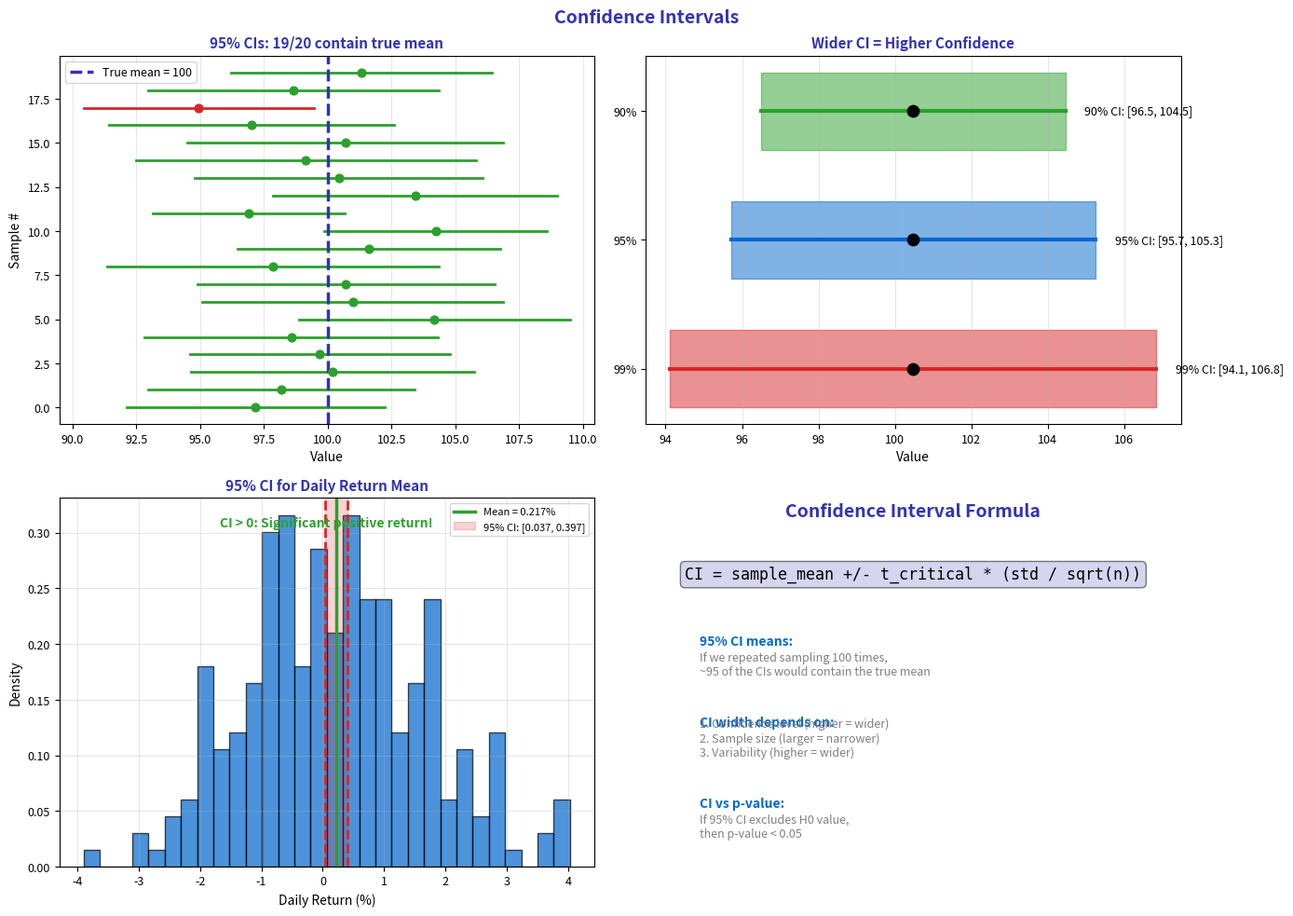

Source code (Python): (Note: this script raises an exception after producing the figure.)
"""Confidence Intervals - Estimating parameters"""
import matplotlib.pyplot as plt
import numpy as np
from scipy import stats
from pathlib import Path

plt.rcParams.update({
    'font.size': 10,
    'axes.labelsize': 10,
    'axes.titlesize': 11,
    'xtick.labelsize': 9,
    'ytick.labelsize': 9,
    'legend.fontsize': 9,
    'figure.figsize': (10, 6),
    'figure.dpi': 150
})

MLPURPLE = '#3333B2'
MLLAVENDER = '#ADADE0'
MLBLUE = '#0066CC'
MLORANGE = '#FF7F0E'
MLGREEN = '#2CA02C'
MLRED = '#D62728'

np.random.seed(42)

fig, axes = plt.subplots(2, 2, figsize=(14, 10))
fig.suptitle('Confidence Intervals', fontsize=14, fontweight='bold', color=MLPURPLE)

# Plot 1: CI visualization
ax1 = axes[0, 0]
true_mean = 100
sample_size = 30
num_samples = 20

# Generate samples and CIs
np.random.seed(42)
contains_true = 0

for i in range(num_samples):
    sample = np.random.normal(true_mean, 15, sample_size)
    sample_mean = np.mean(sample)
    sem = stats.sem(sample)
    ci = stats.t.interval(0.95, sample_size-1, loc=sample_mean, scale=sem)

    color = MLGREEN if ci[0] <= true_mean <= ci[1] else MLRED
    if ci[0] <= true_mean <= ci[1]:
        contains_true += 1

    ax1.plot([ci[0], ci[1]], [i, i], color=color, linewidth=2)
    ax1.scatter([sample_mean], [i], color=color, s=40, zorder=5)

ax1.axvline(true_mean, color=MLPURPLE, linewidth=2.5, linestyle='--', label=f'True mean = {true_mean}')
ax1.set_title(f'95% CIs: {contains_true}/{num_samples} contain true mean', fontsize=11,
              fontweight='bold', color=MLPURPLE)
ax1.set_xlabel('Value', fontsize=10)
ax1.set_ylabel('Sample #', fontsize=10)
ax1.legend(fontsize=9)
ax1.grid(axis='x', alpha=0.3)

# Plot 2: Different confidence levels
ax2 = axes[0, 1]
sample = np.random.normal(100, 15, 50)
sample_mean = np.mean(sample)
sem = stats.sem(sample)

levels = [0.90, 0.95, 0.99]
colors = [MLGREEN, MLBLUE, MLRED]
y_positions = [3, 2, 1]

for level, color, y in zip(levels, colors, y_positions):
    ci = stats.t.interval(level, len(sample)-1, loc=sample_mean, scale=sem)
    ax2.fill_between([ci[0], ci[1]], [y-0.3, y-0.3], [y+0.3, y+0.3], color=color, alpha=0.5)
    ax2.plot([ci[0], ci[1]], [y, y], color=color, linewidth=3)
    ax2.scatter([sample_mean], [y], color='black', s=80, zorder=5)
    ax2.text(ci[1] + 0.5, y, f'{level*100:.0f}% CI: [{ci[0]:.1f}, {ci[1]:.1f}]',
             fontsize=9, va='center')

ax2.set_title('Wider CI = Higher Confidence', fontsize=11, fontweight='bold', color=MLPURPLE)
ax2.set_xlabel('Value', fontsize=10)
ax2.set_yticks([1, 2, 3])
ax2.set_yticklabels(['99%', '95%', '90%'])
ax2.grid(axis='x', alpha=0.3)

# Plot 3: CI for stock returns
ax3 = axes[1, 0]
returns = np.random.normal(0.08, 1.5, 252)  # Daily returns

mean_ret = np.mean(returns)
sem_ret = stats.sem(returns)
ci_95 = stats.t.interval(0.95, len(returns)-1, loc=mean_ret, scale=sem_ret)

ax3.hist(returns, bins=30, density=True, alpha=0.7, color=MLBLUE, edgecolor='black')
ax3.axvline(mean_ret, color=MLGREEN, linewidth=2.5, label=f'Mean = {mean_ret:.3f}%')
ax3.axvline(ci_95[0], color=MLRED, linewidth=2, linestyle='--')
ax3.axvline(ci_95[1], color=MLRED, linewidth=2, linestyle='--')
ax3.axvspan(ci_95[0], ci_95[1], alpha=0.2, color=MLRED, label=f'95% CI: [{ci_95[0]:.3f}, {ci_95[1]:.3f}]')

ax3.set_title('95% CI for Daily Return Mean', fontsize=11, fontweight='bold', color=MLPURPLE)
ax3.set_xlabel('Daily Return (%)', fontsize=10)
ax3.set_ylabel('Density', fontsize=10)
ax3.legend(fontsize=8)
ax3.grid(alpha=0.3)

# Check if 0 is in the CI
if ci_95[0] > 0:
    ax3.text(0.5, 0.95, 'CI > 0: Significant positive return!', transform=ax3.transAxes,
             fontsize=10, va='top', ha='center', color=MLGREEN, fontweight='bold')
elif ci_95[1] < 0:
    ax3.text(0.5, 0.95, 'CI < 0: Significant negative return!', transform=ax3.transAxes,
             fontsize=10, va='top', ha='center', color=MLRED, fontweight='bold')
else:
    ax3.text(0.5, 0.95, 'CI includes 0: Cannot reject H0', transform=ax3.transAxes,
             fontsize=10, va='top', ha='center', color=MLORANGE, fontweight='bold')

# Plot 4: CI formula and interpretation
ax4 = axes[1, 1]
ax4.axis('off')

ax4.text(0.5, 0.95, 'Confidence Interval Formula', ha='center', fontsize=14,
         fontweight='bold', color=MLPURPLE, transform=ax4.transAxes)

ax4.text(0.5, 0.78, 'CI = sample_mean +/- t_critical * (std / sqrt(n))',
         ha='center', fontsize=12, family='monospace', transform=ax4.transAxes,
         bbox=dict(boxstyle='round', facecolor=MLLAVENDER, alpha=0.5))

interpretations = [
    ('95% CI means:', 'If we repeated sampling 100 times,\n~95 of the CIs would contain the true mean'),
    ('CI width depends on:', '1. Confidence level (higher = wider)\n2. Sample size (larger = narrower)\n3. Variability (higher = wider)'),
    ('CI vs p-value:', 'If 95% CI excludes H0 value,\nthen p-value < 0.05'),
]

y = 0.6
for title, desc in interpretations:
    ax4.text(0.1, y, title, fontsize=10, fontweight='bold', color=MLBLUE, transform=ax4.transAxes)
    ax4.text(0.1, y - 0.08, desc, fontsize=9, color='gray', transform=ax4.transAxes)
    y -= 0.22

plt.tight_layout()
plt.savefig(Path(__file__).parent / 'chart.pdf', dpi=300, bbox_inches='tight')
plt.close()
